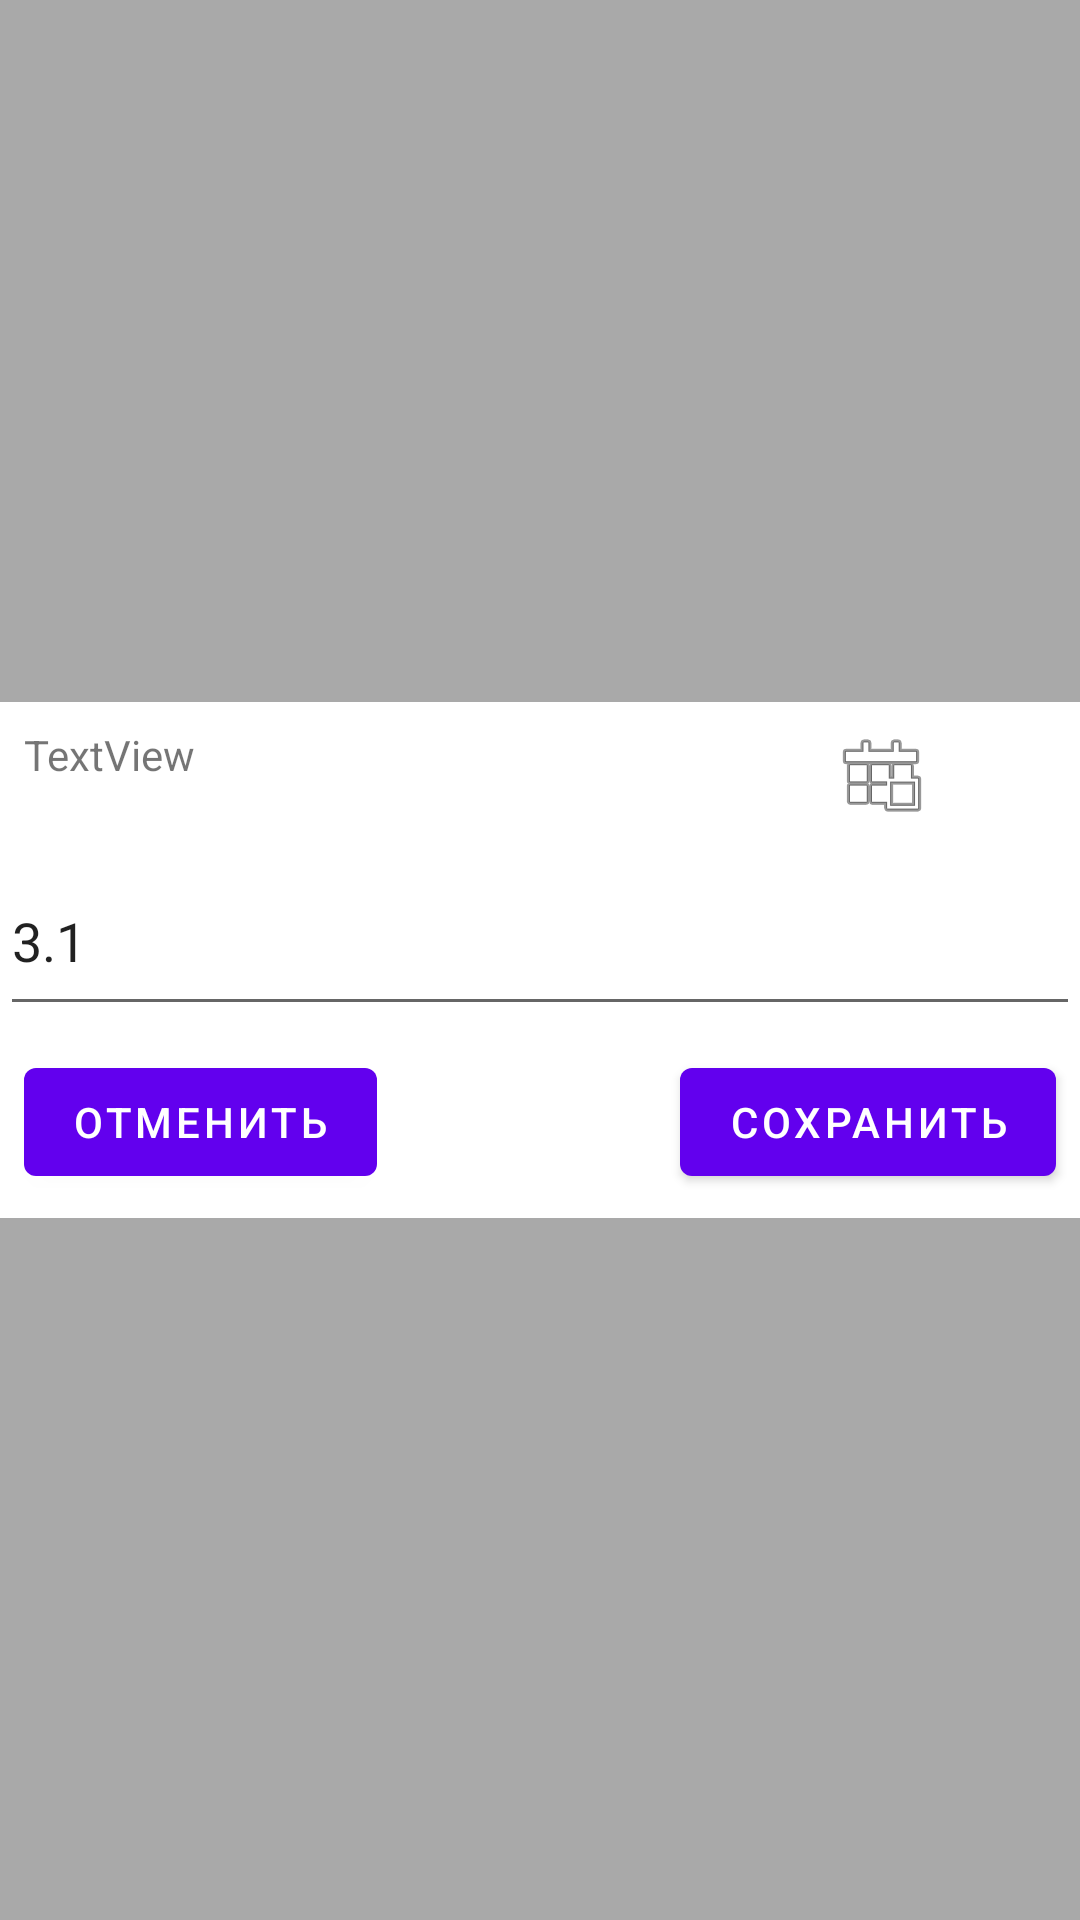

The Android layout XML behind this screen, and the referenced resources:
<!-- AndroidManifest.xml: application theme Theme.BabyJournal -->
<!-- res/layout/record_weight_dialog.xml -->
<?xml version="1.0" encoding="utf-8"?>
<androidx.constraintlayout.widget.ConstraintLayout xmlns:android="http://schemas.android.com/apk/res/android"
    xmlns:app="http://schemas.android.com/apk/res-auto"
    android:layout_width="match_parent"
    android:layout_height="match_parent"
    android:background="#77474747">

    <LinearLayout
        android:layout_width="match_parent"
        android:layout_height="wrap_content"
        android:background="@color/white"
        android:orientation="vertical"
        app:layout_constraintBottom_toBottomOf="parent"
        app:layout_constraintTop_toTopOf="parent">


        <LinearLayout
            android:id="@+id/record_weight_detail_head"
            android:layout_width="match_parent"
            android:layout_height="wrap_content"
            android:orientation="horizontal"
            android:padding="8dp">

            <TextView
                android:id="@+id/record_weight_detail_date"
                android:layout_width="wrap_content"
                android:layout_height="wrap_content"
                android:layout_weight="1"
                android:text="TextView" />

            <ImageView
                android:id="@+id/record_weight_detail_date_btn"
                android:layout_width="wrap_content"
                android:layout_height="wrap_content"
                android:layout_weight="0.5"
                app:srcCompat="@android:drawable/ic_menu_today" />


        </LinearLayout>

        <androidx.constraintlayout.widget.ConstraintLayout
            android:id="@+id/record_weight_detail_body"
            android:layout_width="match_parent"
            android:layout_height="wrap_content"
            android:layout_weight="1">

            <EditText
                android:id="@+id/record_weight_text"
                android:layout_width="match_parent"
                android:layout_height="60dp"
                android:ems="10"
                android:inputType="numberDecimal"
                android:text="3.1"
                app:layout_constraintBottom_toBottomOf="parent"
                app:layout_constraintEnd_toEndOf="parent"
                app:layout_constraintStart_toStartOf="parent" />
        </androidx.constraintlayout.widget.ConstraintLayout>

        <androidx.constraintlayout.widget.ConstraintLayout
            android:id="@+id/record_weight_detail_footer"
            android:layout_width="match_parent"
            android:layout_height="wrap_content">

            <Button
                android:id="@+id/record_weight_dialog_cancel"
                android:layout_width="wrap_content"
                android:layout_height="wrap_content"
                android:layout_marginStart="8dp"
                android:layout_marginTop="8dp"
                android:layout_marginBottom="8dp"
                android:text="Отменить"
                app:layout_constraintBottom_toBottomOf="parent"
                app:layout_constraintStart_toStartOf="parent"
                app:layout_constraintTop_toTopOf="parent" />

            <Button
                android:id="@+id/record_weight_dialog_save"
                android:layout_width="wrap_content"
                android:layout_height="wrap_content"
                android:layout_marginTop="8dp"
                android:layout_marginEnd="8dp"
                android:layout_marginBottom="8dp"
                android:text="Сохранить"
                app:layout_constraintBottom_toBottomOf="parent"
                app:layout_constraintEnd_toEndOf="parent"
                app:layout_constraintTop_toTopOf="parent" />
        </androidx.constraintlayout.widget.ConstraintLayout>
    </LinearLayout>
</androidx.constraintlayout.widget.ConstraintLayout>
<!-- resources referenced by this layout -->
<resources>
  <style name="Theme.BabyJournal" parent="Theme.MaterialComponents.DayNight.DarkActionBar">
          
          <item name="colorPrimary">@color/purple_500</item>
          <item name="colorPrimaryVariant">@color/purple_700</item>
          <item name="colorOnPrimary">@color/white</item>
          
          <item name="colorSecondary">@color/teal_200</item>
          <item name="colorSecondaryVariant">@color/teal_700</item>
          <item name="colorOnSecondary">@color/black</item>
          
          <item name="android:statusBarColor" tools:targetApi="l">?attr/colorPrimaryVariant</item>
          
      </style>
  <!-- not gathered from this repository: default colours our renderer supplied (Android Studio template values) -->
  <color name="purple_500">#FF6200EE</color>
  <color name="purple_700">#FF3700B3</color>
  <color name="teal_200">#FF03DAC5</color>
  <color name="teal_700">#FF018786</color>
  <color name="black">#FF000000</color>
  <color name="white">#FFFFFFFF</color>
</resources>
